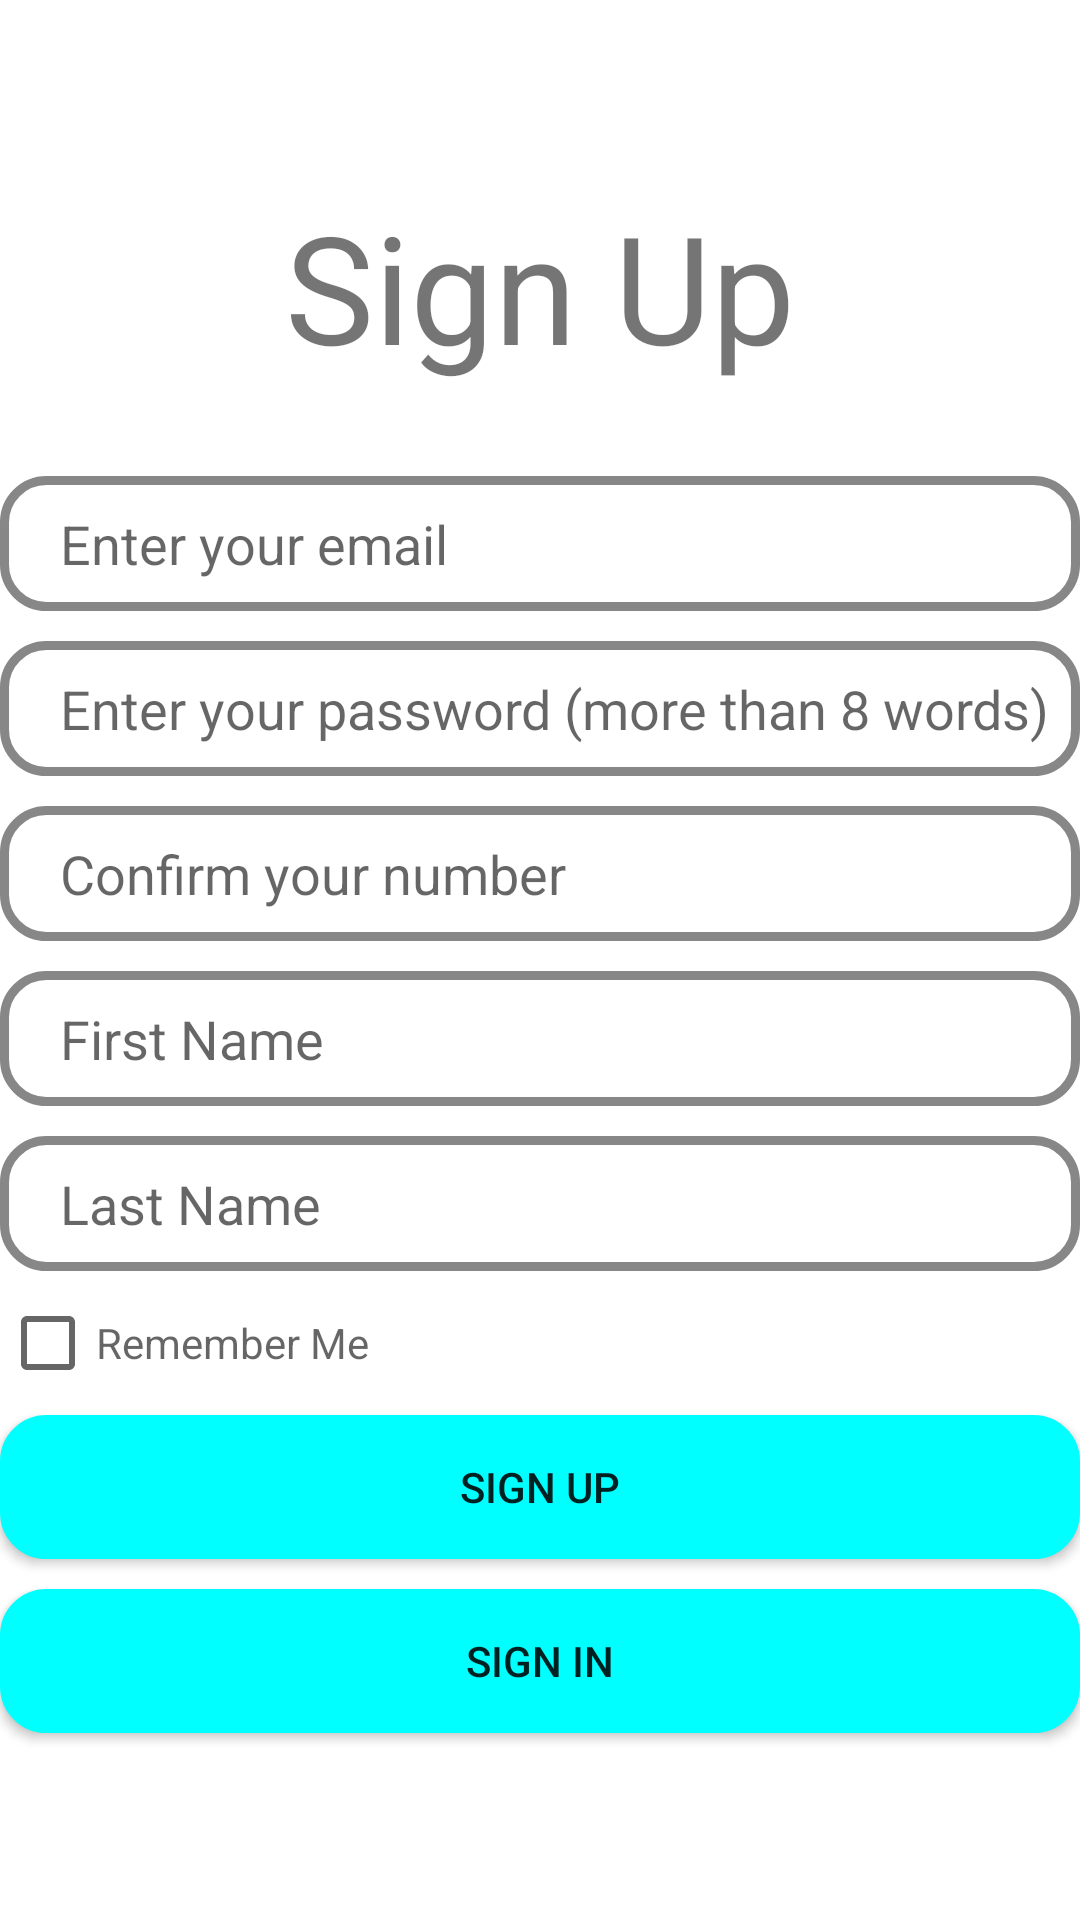

Reconstruct the res/layout file that produces this screen, plus the resources it refers to.
<!-- AndroidManifest.xml: application theme Theme.Personal_note -->
<!-- res/layout/activity_sign_up.xml -->
<?xml version="1.0" encoding="utf-8"?>
<LinearLayout xmlns:android="http://schemas.android.com/apk/res/android"
    xmlns:app="http://schemas.android.com/apk/res-auto"
    xmlns:tools="http://schemas.android.com/tools"
    android:layout_width="match_parent"
    android:gravity="center"
    android:layout_margin="10dp"
    android:layout_height="match_parent"
    android:orientation="vertical">

    <TextView
        android:id="@+id/editbanner"
        android:gravity="center"
        android:textSize="50dp"
        android:text="@string/SignUp"
        android:layout_width="match_parent"
        android:layout_height="wrap_content"
        />
    <EditText
        android:id="@+id/edittextuser"
        android:hint="@string/EnterEmail"
        android:inputType="textEmailAddress"
        app:hintEnabled="true"
        android:layout_marginTop="30dp"
        android:layout_width="match_parent"
        android:layout_height="45dp"
        android:background="@drawable/edittext_background"
        android:paddingLeft="20dp"
        />
    <EditText
        android:id="@+id/edittextpassword"
        app:hintEnabled="true"
        android:hint="@string/EnterPassword"
        android:inputType="textPassword"
        android:layout_marginTop="10dp"
        android:layout_width="match_parent"
        android:layout_height="45dp"
        android:background="@drawable/edittext_background"
        android:paddingLeft="20dp"

        />
    <EditText
        android:id="@+id/edittextconfirmpassword"
        android:hint="@string/ConfirmPassword"
        android:inputType="textPassword"
        android:layout_marginTop="10dp"
        android:layout_width="match_parent"
        android:layout_height="45dp"
        android:background="@drawable/edittext_background"
        android:paddingLeft="20dp"


        />
    <EditText
        android:id="@+id/editfirstname"
        android:hint="First Name"
        android:layout_marginTop="10dp"
        android:layout_width="match_parent"
        android:layout_height="45dp"
        android:background="@drawable/edittext_background"
        android:paddingLeft="20dp"
        />
    <EditText
        android:id="@+id/editlastname"
        android:hint="Last Name"
        android:layout_marginTop="10dp"
        android:layout_width="match_parent"
        android:layout_height="45dp"
        android:background="@drawable/edittext_background"
        android:paddingLeft="20dp"
        />
    <CheckBox
        android:id="@+id/bntremember"
        android:layout_width="match_parent"
        android:layout_height="wrap_content"
        android:hint="Remember Me"
        android:layout_below="@id/edittextconfirmpassword"
        />
        <android.widget.Button
            android:id="@+id/bntsignup"
            android:backgroundTint="@color/aqua"
            android:layout_width="match_parent"
            android:layout_height="wrap_content"
            android:text="@string/SignUp"
            android:background="@drawable/button_background"/>

        <android.widget.Button
            android:id="@+id/bntsignin"
            android:backgroundTint="@color/aqua"
            android:layout_marginTop="10dp"
            android:layout_width="match_parent"
            android:layout_height="wrap_content"
            android:layout_gravity="left"
            android:text="@string/SignIn"
            android:background="@drawable/button_background"
            />


</LinearLayout>
<!-- resources referenced by this layout -->
<resources>
  <color name="aqua">#00ffff</color>
  <!-- drawable button_background (drawable) -->
  <?xml version="1.0" encoding="utf-8"?>
  <shape xmlns:android="http://schemas.android.com/apk/res/android" android:shape="rectangle" >
      <corners
          android:radius="14dp"
          />
      <gradient
          android:angle="45"
          android:centerX="35%"
          android:centerColor="#00ffff"
          android:startColor="#ffffff"
          android:endColor="#ffffff"
          android:type="linear"
          />
      <padding
          android:left="0dp"
          android:top="0dp"
          android:right="0dp"
          android:bottom="0dp"
          />
  
      <stroke
          android:width="3dp"
          android:color="#878787"
          />
  </shape>
  <!-- drawable edittext_background (drawable) -->
  <?xml version="1.0" encoding="utf-8"?>
  <shape xmlns:android="http://schemas.android.com/apk/res/android" android:shape="rectangle" >
      <corners
          android:radius="14dp"
          />
      <gradient
          android:angle="45"
          android:centerX="35%"
          android:centerColor="#ffffff"
          android:startColor="#ffffff"
          android:endColor="#ffffff"
          android:type="linear"
          />
      <padding
          android:left="0dp"
          android:top="0dp"
          android:right="0dp"
          android:bottom="0dp"
          />
  
      <stroke
          android:width="3dp"
          android:color="#878787"
          />
  </shape>
  <string name="ConfirmPassword">Confirm your number</string>
  <string name="EnterEmail">Enter your email</string>
  <string name="EnterPassword">Enter your password (more than 8 words)</string>
  <string name="SignIn">Sign In</string>
  <string name="SignUp">Sign Up</string>
  <style name="Theme.Personal_note" parent="Theme.MaterialComponents.DayNight.NoActionBar">
          
          <item name="colorPrimary">@color/purple_500</item>
          <item name="colorPrimaryVariant">@color/black</item>
          <item name="colorOnPrimary">@color/black</item>
          
          <item name="colorSecondary">@color/teal_200</item>
          <item name="colorSecondaryVariant">@color/teal_700</item>
          <item name="colorOnSecondary">@color/black</item>
          
          <item name="android:statusBarColor" tools:targetApi="l">?attr/colorPrimaryVariant</item>
          
      </style>
  <color name="purple_500">#FF018786</color>
  <color name="black">#FF000000</color>
  <color name="teal_200">#FF03DAC5</color>
  <color name="teal_700">#FF018786</color>
</resources>
